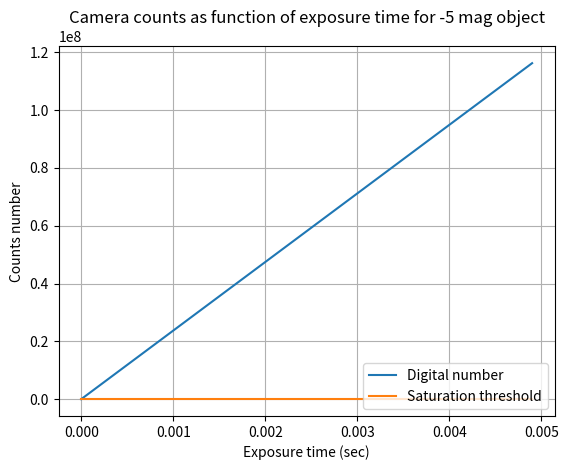
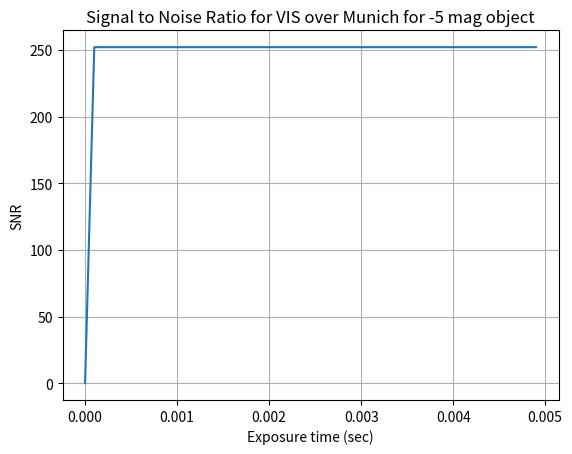
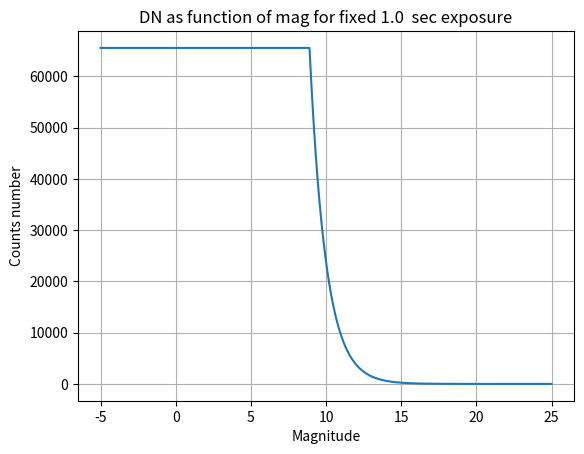

Here is the Python script that generated these plots, in order:
# =============================================================================
# file detection_model.py
#
# Detection model for TUM current observatory
#
# -----------------------------------------------------------------------------
# Inputs:
# - task 1
Mmax=-5     # magnitude of selected object
tmin=0      # min and max exposure time
tmax=0.005
g=1.4       # GAIN of the camera (to be verified)
            # defined as e-/DN (sometimes computed as Fullwell/res)
#
# - task 2
TEXP = 1.0   # Fixed Exposure time (sec)
minMag=-5   # min and max magnitude range
maxMag=25
#
# -----------------------------------------------------------------------------
# Outputs:
# - Plot 1
# Camera counts for changing exposure time
#
# - Plot 2
# Signal to Noise ration for changing exposure time
#
# - Plot 3
# Camera counts for changing magnitude at fixed exp time
#
# -----------------------------------------------------------------------------
# Author: Barbieri Edoardo, TU Munich
# Date: 19/02/2019
# =============================================================================

# -----------------------------------------------------------------------------
# Import required libraries
# -----------------------------------------------------------------------------
import numpy as np
from numpy import pi as pi
import matplotlib.pyplot as plt

# -----------------------------------------------------------------------------
# Constants
# -----------------------------------------------------------------------------
Influx_sun= 1367 #watt/m^2
Msun=-27.1 #magnitude of Sun
h=6.62606957e-34 #Js Plank cst.
c=299792458 #m/s

# wavelength in meters
wl_550=550e-9
wl_720=720e-9

# -----------------------------------------------------------------------------
# Telescope SPECS
# -----------------------------------------------------------------------------
D=0.28 #meter
Obstr=0.12 # Secondary mirror obstruction in %
tau=0.8 #throughput, not given in the spec-->we assume a standard value

A= ((D/2.)**2)*pi  #Area primary mirror
Aeff= A-(A*Obstr) #effective area( i.e. A - A obstruction)

# -----------------------------------------------------------------------------
# Camera SPECS
# -----------------------------------------------------------------------------
texp=np.arange(tmin,tmax,0.0001)  # sec - exposure time
# Quantum efficiency for each wavelength
QE_550=0.35
QE_440=0.4
QE_720=0.4

Fullwell=25500
res=(2^16) #Resolution :16 bits
#g= 1.4   # Gain defined as e-/DN (sometimes computed as Fullwell/res)
Ppx=0.4 #typical value ( not from spec.)
Npixel= 3326*2504 #Number of Pixels

# ---------------------------------------------------------
#   Computations of parameters
# ---------------------------------------------------------
# spectral influx for an object with given magnitude at the telescope
Fin = Influx_sun * (10 ** (-(Mmax - Msun) / 2.5))

# compute the influx at the detector
Fdet = Fin * Aeff * tau

# Compute the digital number, assuming average wavelength

coeff_550 = (h * c) / wl_550
coeff_720 = (h * c) / wl_720

# DN per total exposure
DN_550 = texp * Ppx * (1 / g) * (Fdet / coeff_550) * QE_550
DN_720 = texp * Ppx * (1 / g) * (Fdet / coeff_720) * QE_720
# DN rate per sec
DN_550_ps = Ppx * (1 / g) * (Fdet / coeff_550) * QE_550

# ---------------------------------------------------------
# compute DN for changing mag
# --------------------------------------------------------

Mmax_v = np.arange(minMag, maxMag, 0.01)
Fin_v = []
Fdet_v = []
DN_550_v = []

for i in range(0, Mmax_v.__len__()):
    Fin_v.append(Influx_sun * (10 ** (-(Mmax_v[i] - Msun) / 2.5)))
    Fdet_v.append(Fin_v[i] * Aeff * tau)
    DN_550_v.append(TEXP * Ppx * (1 / g) * (Fdet_v[i] / coeff_550) * QE_550)

    if (DN_550_v[i] > 65535):
        DN_550_v[i] = 65535

## Signal to noise ratio for VIS
DNsign = DN_550_ps * texp;

###Sky brightness noise over Munich
SKY = 18.91  ##mag of sky per arc second2 [mag/('')^2]

s = np.arctan(5.6e-6 / 2.8) * (180 / pi) * 3600  # pixel scale- [''/pixel]
R_20_vis = 1521  # e-/pixel
m_pix_vis = SKY - 2.5 * (np.log(s ** 2))  # magnitude per pixel

DNsky = R_20_vis * 10 ** (0.4 * (20 - m_pix_vis)) * QE_550 * texp  # DN of sky background %*Npixel(?)

# Rsky=DN_550_ps * 10^(0.4*(Mmax-m_pix_vis))


##Bias
DNbias = 2010

##Read out noise
ro = 8  # e-
DNro = (ro ** 2) * (g / 2) ** 2  # Npixel(?)

## Dark current
DNdark = 0.003 * texp  # Npixel(?)

###finally compute the SN ratio
SNR_vis = []
totalDN = []

for i in range(0, texp.__len__()):

    if (DNsign[i] > 65535):
        DNsign[i] = 65535

    SNR_vis.append(DNsign[i] / (np.sqrt(DNsign[i] + DNbias + DNro + DNdark[i] + DNsky[i])))
    totalDN.append(DN_550[i] + DNbias + DNro + DNdark[i] + DNsky[i])

# ------------------------------------------
#   PLOTS
# ------------------------------------------

# total DN as function of exp time change for VIS
plt.figure(1)
lin1=plt.plot([t for t in texp], totalDN, label='Digital number')
lin2=plt.plot([t for t in texp], 65535 * np.ones(texp.__len__()),label='Saturation threshold')

plt.legend(loc='lower right') #loc='lower right', [lin1,lin2],['Digital number','Saturation threshold'],['lower right']
plt.xlabel('Exposure time (sec)')
plt.ylabel('Counts number')
plt.grid()
plt.title('Camera counts as function of exposure time for ' + str(Mmax) + ' mag object')
plt.show()

plt.figure(2)
plt.plot(texp, SNR_vis)
plt.xlabel('Exposure time (sec)')
plt.ylabel('SNR')
plt.grid()
plt.title('Signal to Noise Ratio for VIS over Munich for ' + str(Mmax) + ' mag object')
plt.show()

plt.figure(3)
plt.plot(Mmax_v, DN_550_v)
plt.xlabel('Magnitude')
plt.ylabel('Counts number')
plt.grid()
plt.title('DN as function of mag for fixed ' + str(TEXP) + '  sec exposure')
plt.show()
